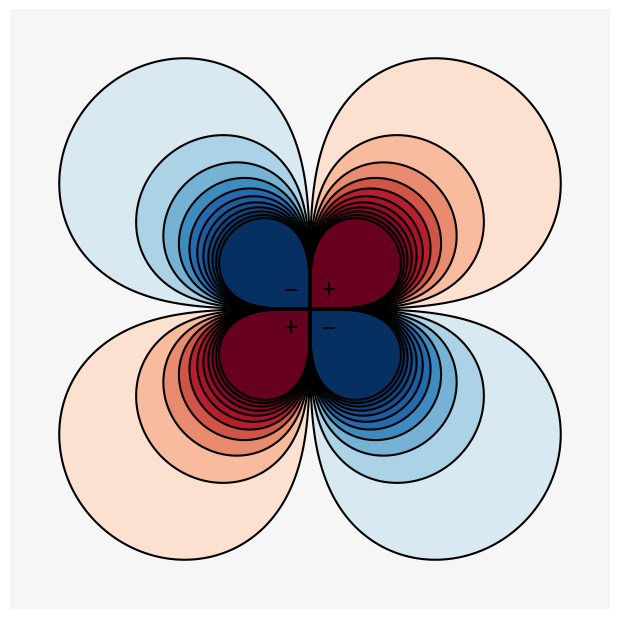

This chart was generated by the following Python code:
import numpy as np
from matplotlib import pyplot as plt
from matplotlib import colors

def simplify_contours(qcset, thresh=plt.rcParams['path.simplify_threshold']):
    for c in qcset.collections:
        paths = c.get_paths()
        for i, p in enumerate(paths):
            p.simplify_threshold = thresh / plt.gcf().dpi
            paths[i] = p.cleaned(simplify=True)

# quadrupole tensor of positive charges in xy-direction and negative in -xy
Q = np.array([[0, 6., 0], [6., 0, 0], [0, 0, 0]])

xmax = 3.2
vmax = 0.15
ngrid = 400
levels = np.linspace(-vmax, vmax, 22)
XYZ = np.mgrid[-xmax:xmax:ngrid*1j, -xmax:xmax:ngrid*1j, 0:0:1j]
X, Y = XYZ[0,:,:,0], XYZ[1,:,:,0]

V = np.zeros_like(X)
for i in range(ngrid):
    for j in range(ngrid):
        r = XYZ[:,i,j,0]
        d = np.linalg.norm(r)
        V[i,j] = 0.5 * r.dot(Q).dot(r) / (4. * np.pi * d**5)
V = np.clip(V, -2.*vmax, 2.*vmax)

plt.figure(figsize=(6, 6)).add_axes([0, 0, 1, 1])
contf = plt.contourf(X, Y, V, levels=levels, cmap='RdBu_r', extend='both',
       norm=colors.SymLogNorm(linthresh=0.07, vmin=-vmax, vmax=vmax))
simplify_contours(contf, 0.9*plt.rcParams['lines.linewidth'])
cont = plt.contour(X, Y, V, levels=contf.levels, colors='k', linestyles='solid')
plt.xticks([]), plt.yticks([])
plt.gca().set_aspect(aspect='equal')
plt.gca().axis('off')
for i in -1,1:
    for j in -1,1:
        plt.text(.2*i, .2*j, {-1:u'\u2212', 1:'+'}[i*j],
                 size=18, ha='center', va='center')
plt.savefig('Quadrupole-potential-contour-xy.svg')